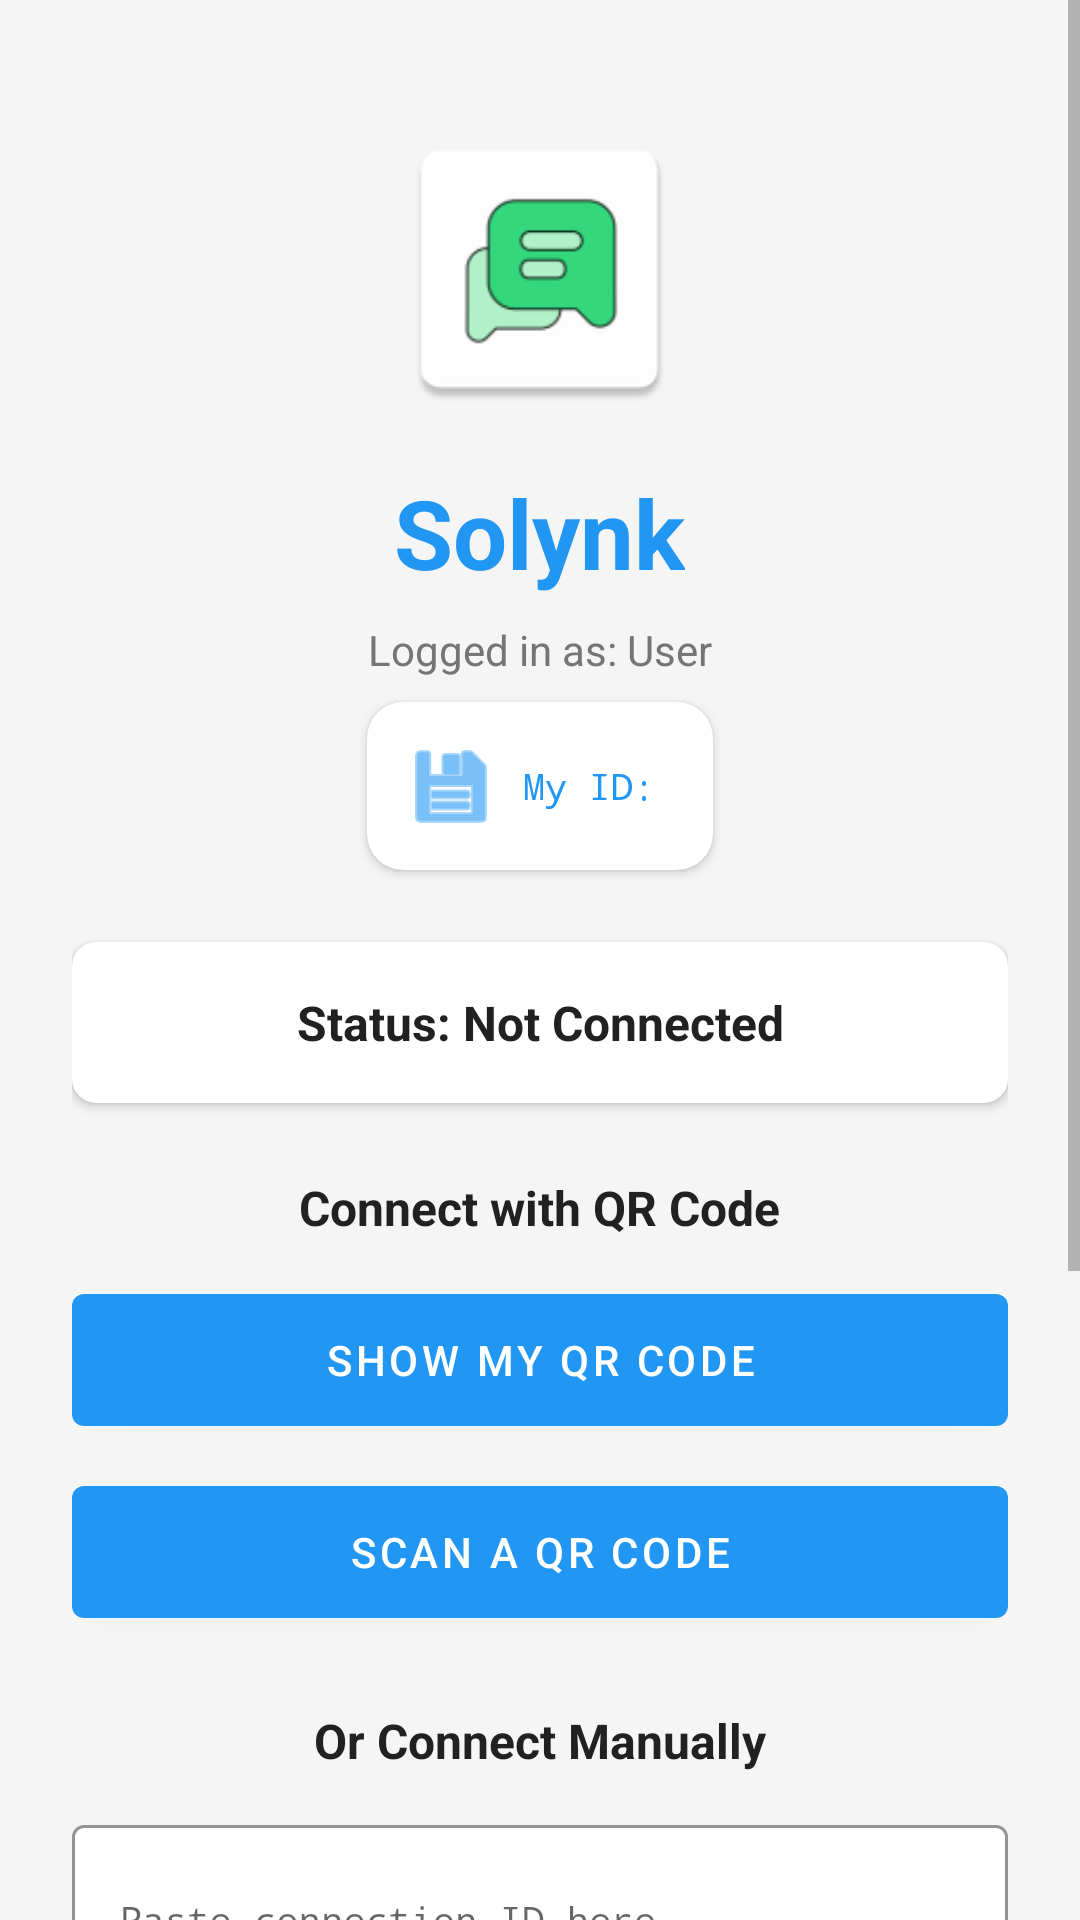

Produce the Android XML layout that renders to this screen, including the resource entries it uses.
<!-- AndroidManifest.xml: application theme AppTheme -->
<!-- res/layout/activity_main.xml -->
<?xml version="1.0" encoding="utf-8"?>
<ScrollView xmlns:android="http://schemas.android.com/apk/res/android"
    xmlns:tools="http://schemas.android.com/tools"
    xmlns:app="http://schemas.android.com/apk/res-auto"
    android:layout_width="match_parent"
    android:layout_height="match_parent"
    android:fillViewport="true"
    android:background="@color/window_background">

    <LinearLayout
        android:layout_width="match_parent"
        android:layout_height="wrap_content"
        android:orientation="vertical"
        android:gravity="center_horizontal"
        android:padding="24dp"
        tools:context=".MainActivity">

        
        <ProgressBar
            android:id="@+id/progressBarMain"
            android:layout_width="wrap_content"
            android:layout_height="wrap_content"
            android:visibility="gone"
            android:layout_marginBottom="16dp"/>

        
        <ImageView
            android:layout_width="100dp"
            android:layout_height="100dp"
            android:src="@mipmap/ic_launcher"
            android:contentDescription="@string/app_name"
            android:layout_marginTop="16dp"
            android:layout_marginBottom="16dp"/>

        <TextView
            android:layout_width="wrap_content"
            android:layout_height="wrap_content"
            android:text="@string/app_name"
            android:textSize="32sp"
            android:textStyle="bold"
            android:textColor="@color/colorPrimary"
            android:layout_marginBottom="8dp"/>

        
        <TextView
            android:id="@+id/textViewUsername"
            android:layout_width="wrap_content"
            android:layout_height="wrap_content"
            android:text="Logged in as: User"
            android:textSize="14sp"
            android:textColor="@color/text_secondary"
            android:layout_marginBottom="8dp"/>

        
        <com.google.android.material.card.MaterialCardView
            android:layout_width="wrap_content"
            android:layout_height="wrap_content"
            android:layout_marginBottom="24dp"
            app:cardCornerRadius="12dp"
            app:cardElevation="2dp"
            app:cardBackgroundColor="@color/card_background"
            android:clickable="true"
            android:focusable="true"
            app:rippleColor="@color/colorPrimary">

            <TextView
                android:id="@+id/textViewMyUserId"
                android:layout_width="wrap_content"
                android:layout_height="wrap_content"
                android:text="My ID: "
                android:textSize="12sp"
                android:textColor="@color/colorPrimary"
                android:fontFamily="monospace"
                android:padding="12dp"
                android:drawableStart="@android:drawable/ic_menu_save"
                android:drawablePadding="8dp"
                android:drawableTint="@color/colorPrimary"
                android:gravity="center_vertical"/>
        </com.google.android.material.card.MaterialCardView>

        
        <com.google.android.material.card.MaterialCardView
            android:layout_width="match_parent"
            android:layout_height="wrap_content"
            android:layout_marginBottom="24dp"
            app:cardCornerRadius="8dp"
            app:cardElevation="2dp"
            app:cardBackgroundColor="@color/card_background">

            <TextView
                android:id="@+id/textViewConnectionStatus"
                android:layout_width="match_parent"
                android:layout_height="wrap_content"
                android:text="@string/status_not_connected"
                android:textSize="16sp"
                android:textStyle="bold"
                android:textColor="@color/text_primary"
                android:padding="16dp"
                android:gravity="center"/>
        </com.google.android.material.card.MaterialCardView>

        
        <TextView
            android:layout_width="wrap_content"
            android:layout_height="wrap_content"
            android:text="Connect with QR Code"
            android:textSize="16sp"
            android:textStyle="bold"
            android:layout_marginBottom="12dp"
            android:textColor="@color/text_primary"/>

        <com.google.android.material.button.MaterialButton
            android:id="@+id/buttonShowQR"
            android:layout_width="match_parent"
            android:layout_height="wrap_content"
            android:layout_marginBottom="8dp"
            android:text="@string/show_my_qr_code"
            android:textColor="@color/white"
            android:minHeight="56dp"
            style="@style/Widget.MaterialComponents.Button"/>

        <com.google.android.material.button.MaterialButton
            android:id="@+id/buttonScanQR"
            android:layout_width="match_parent"
            android:layout_height="wrap_content"
            android:layout_marginBottom="24dp"
            android:text="@string/scan_a_qr_code"
            android:textColor="@color/white"
            android:minHeight="56dp"
            style="@style/Widget.MaterialComponents.Button"/>

        
        <TextView
            android:layout_width="wrap_content"
            android:layout_height="wrap_content"
            android:text="Or Connect Manually"
            android:textSize="16sp"
            android:textStyle="bold"
            android:layout_marginBottom="12dp"
            android:textColor="@color/text_primary"/>

        <com.google.android.material.textfield.TextInputLayout
            android:layout_width="match_parent"
            android:layout_height="wrap_content"
            android:layout_marginBottom="12dp"
            app:boxBackgroundMode="outline"
            app:boxBackgroundColor="@color/card_background"
            android:hint="Paste connection ID here">

            <com.google.android.material.textfield.TextInputEditText
                android:id="@+id/editTextManualId"
                android:layout_width="match_parent"
                android:layout_height="wrap_content"
                android:inputType="text"
                android:textColor="@color/text_primary"
                android:maxLines="3"
                android:fontFamily="monospace"
                android:textSize="12sp"/>
        </com.google.android.material.textfield.TextInputLayout>

        <com.google.android.material.button.MaterialButton
            android:id="@+id/buttonConnectManual"
            android:layout_width="match_parent"
            android:layout_height="wrap_content"
            android:layout_marginBottom="24dp"
            android:text="@string/connect"
            android:textColor="@color/white"
            android:minHeight="56dp"
            style="@style/Widget.MaterialComponents.Button"/>

        
        <com.google.android.material.button.MaterialButton
            android:id="@+id/buttonStartChat"
            android:layout_width="match_parent"
            android:layout_height="wrap_content"
            android:layout_marginBottom="12dp"
            android:text="@string/start_chat"
            android:textColor="@color/white"
            android:minHeight="56dp"
            android:enabled="false"
            style="@style/Widget.MaterialComponents.Button"/>

        <com.google.android.material.button.MaterialButton
            android:id="@+id/buttonDisconnect"
            android:layout_width="match_parent"
            android:layout_height="wrap_content"
            android:layout_marginBottom="12dp"
            android:text="@string/disconnect"
            android:minHeight="56dp"
            android:enabled="false"
            android:textColor="@color/colorAccent"
            style="@style/Widget.MaterialComponents.Button.OutlinedButton"/>

        <com.google.android.material.button.MaterialButton
            android:id="@+id/buttonLogout"
            android:layout_width="match_parent"
            android:layout_height="wrap_content"
            android:text="@string/logout"
            android:minHeight="56dp"
            android:textColor="@color/colorAccent"
            style="@style/Widget.MaterialComponents.Button.TextButton"/>

    </LinearLayout>
</ScrollView>
<!-- resources referenced by this layout -->
<resources>
  <color name="card_background">#FFFFFF</color>
  <color name="colorAccent">#FF5722</color>
  <color name="colorPrimary">#2196F3</color>
  <color name="text_primary">#212121</color>
  <color name="text_secondary">#757575</color>
  <color name="white">#FFFFFF</color>
  <color name="window_background">#F5F5F5</color>
  <!-- mipmap ic_launcher: webp bitmap (mipmap-hdpi, 1282 bytes) -->
  <string name="app_name">Solynk</string>
  <string name="connect">Connect</string>
  <string name="disconnect">Disconnect</string>
  <string name="logout">Logout</string>
  <string name="scan_a_qr_code">Scan a QR Code</string>
  <string name="show_my_qr_code">Show My QR Code</string>
  <string name="start_chat">Start Chat</string>
  <string name="status_not_connected">Status: Not Connected</string>
  <style name="AppTheme" parent="Theme.MaterialComponents.DayNight.DarkActionBar">
          <item name="colorPrimary">@color/colorPrimary</item>
          <item name="colorPrimaryDark">@color/colorPrimaryDark</item>
          <item name="colorAccent">@color/colorAccent</item>
          <item name="android:windowBackground">@color/window_background</item>
          <item name="android:textColorPrimary">@color/text_primary</item>
          <item name="android:textColorSecondary">@color/text_secondary</item>
          <item name="android:textColorHint">@color/text_hint</item>
      </style>
  <color name="colorPrimaryDark">#1976D2</color>
  <color name="text_hint">#BDBDBD</color>
</resources>
